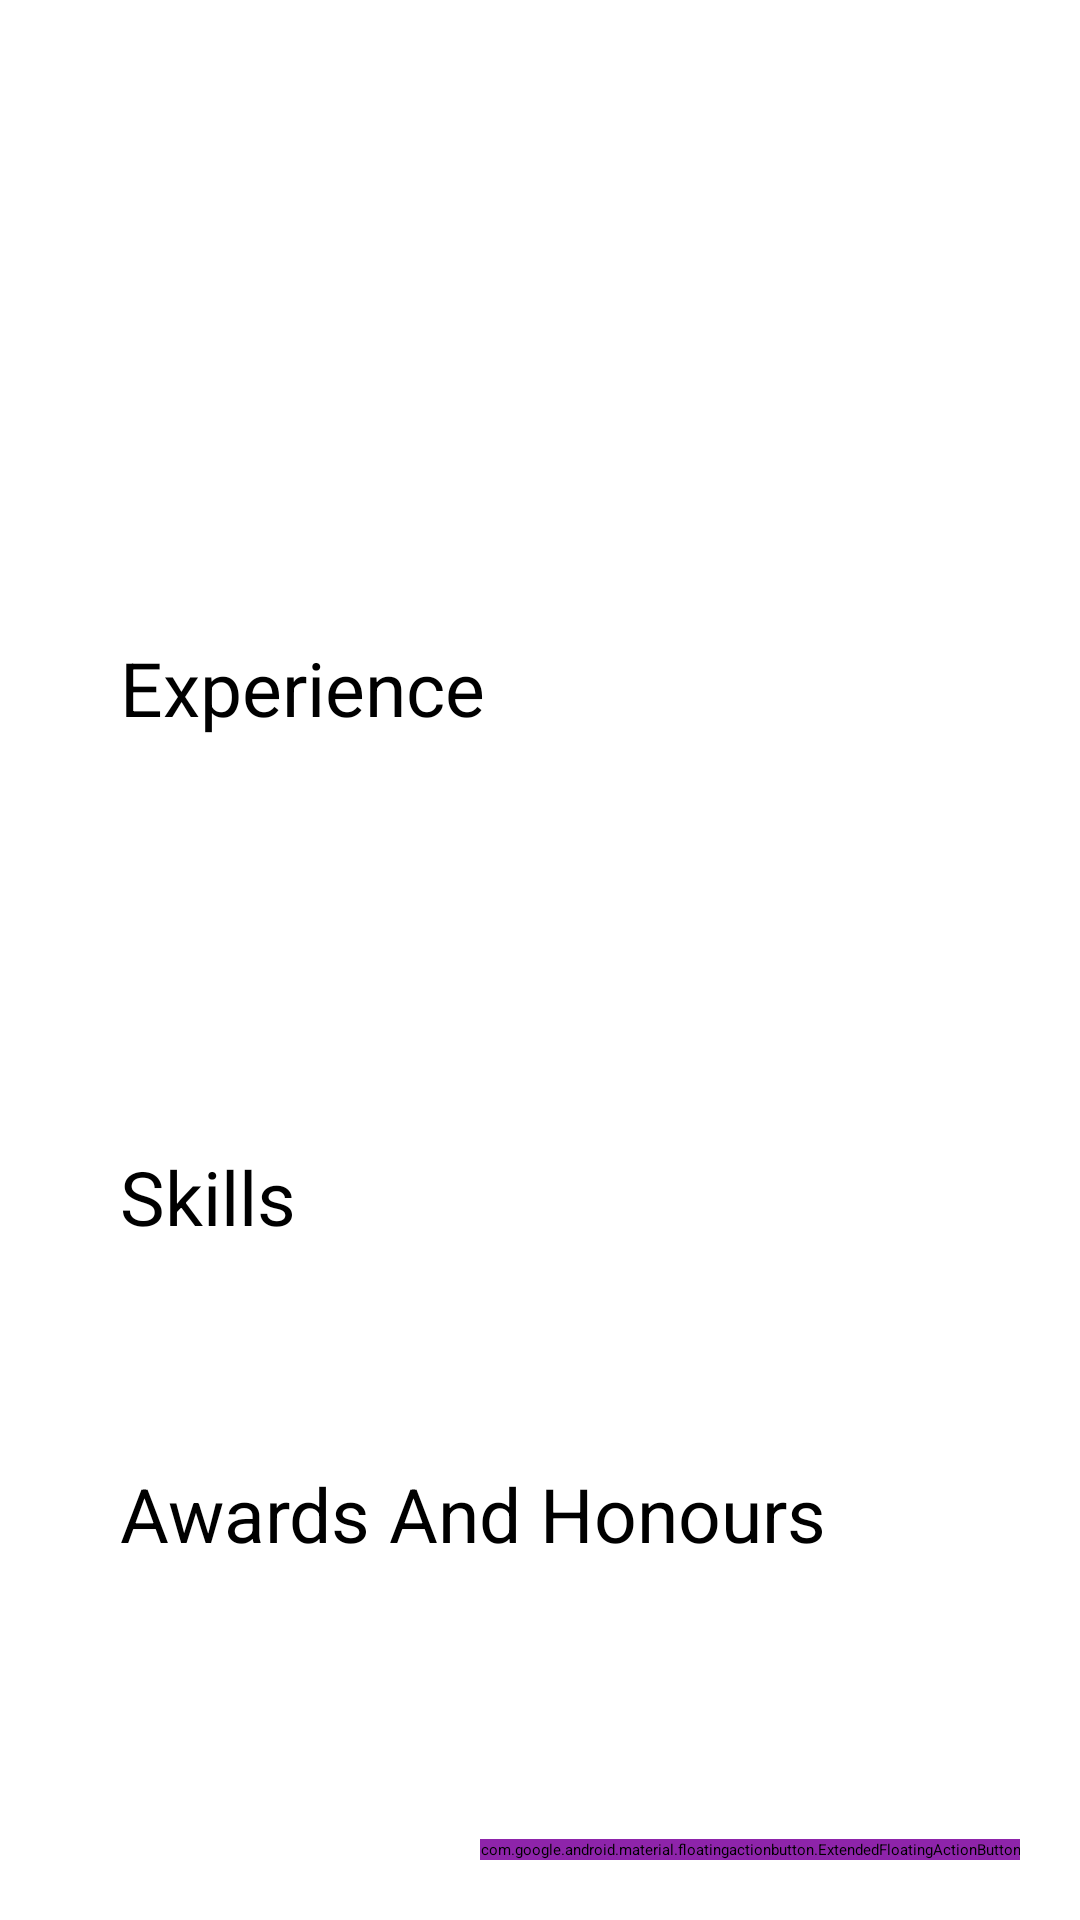

Reconstruct the res/layout file that produces this screen, plus the resources it refers to.
<!-- AndroidManifest.xml: application theme Theme.Cv_application -->
<!-- res/layout/activity_sample_template11.xml -->
<?xml version="1.0" encoding="utf-8"?>
<RelativeLayout xmlns:android="http://schemas.android.com/apk/res/android"
    xmlns:app="http://schemas.android.com/apk/res-auto"
    xmlns:tools="http://schemas.android.com/tools"
    android:layout_width="match_parent"
    android:layout_height="match_parent"
    tools:context=".sample_template_11">
    <ScrollView
        android:layout_width="match_parent"
        android:layout_height="match_parent">



    <LinearLayout
        android:layout_width="match_parent"
        android:layout_height="wrap_content"
        android:orientation="vertical">


        <TextView
            android:id="@+id/personal_info"
            android:layout_width="wrap_content"
            android:layout_height="wrap_content"
            android:layout_marginLeft="40dp"
            android:layout_marginTop="25dp"
            android:layout_marginRight="40dp"
            android:textColor="@color/design_default_color_on_secondary"
            android:textSize="22sp" />

        <TextView
            android:id="@+id/textView2"
            android:layout_width="wrap_content"
            android:layout_height="wrap_content"
            android:layout_marginLeft="40dp"
            android:layout_marginTop="5dp"
            android:layout_marginRight="40dp"
            android:textColor="@color/design_default_color_on_secondary"
            android:textSize="20sp" />

        <TextView
            android:id="@+id/textView3"
            android:layout_width="wrap_content"
            android:layout_height="wrap_content"
            android:layout_marginLeft="40dp"
            android:layout_marginTop="5dp"
            android:layout_marginRight="40dp"
            android:textColor="@color/design_default_color_on_secondary"
            android:textSize="20sp" />

        <TextView
            android:id="@+id/textView4"
            android:layout_width="wrap_content"
            android:layout_height="wrap_content"
            android:layout_marginLeft="40dp"
            android:layout_marginTop="5dp"
            android:layout_marginRight="40dp"
            android:textColor="@color/design_default_color_on_secondary"
            android:textSize="20sp" />

        <TextView
            android:id="@+id/textView5"
            android:layout_width="wrap_content"
            android:layout_height="wrap_content"
            android:layout_marginLeft="40dp"
            android:layout_marginTop="5dp"
            android:layout_marginRight="40dp"
            android:textColor="@color/design_default_color_on_secondary"
            android:textSize="20sp" />

        <TextView
            android:id="@+id/text_exp"
            android:layout_width="match_parent"
            android:layout_height="wrap_content"
            android:layout_marginLeft="40dp"
            android:layout_marginTop="30dp"
            android:layout_marginRight="40dp"
            android:text="Experience"
            android:textColor="@color/design_default_color_on_secondary"
            android:textSize="25sp" />

        <TextView
            android:id="@+id/exp_1"
            android:layout_width="wrap_content"
            android:layout_height="wrap_content"
            android:layout_marginLeft="40dp"
            android:layout_marginTop="15dp"
            android:layout_marginRight="40dp"
            android:textColor="#000000"
            android:textSize="20sp" />

        <TextView
            android:id="@+id/exp_2"
            android:layout_width="wrap_content"
            android:layout_height="wrap_content"
            android:layout_marginLeft="40dp"
            android:layout_marginTop="5dp"
            android:layout_marginRight="40dp"
            android:textColor="#000000"
            android:textSize="20sp" />

        <TextView
            android:id="@+id/exp_3"
            android:layout_width="wrap_content"
            android:layout_height="wrap_content"
            android:layout_marginLeft="40dp"
            android:layout_marginTop="5dp"
            android:layout_marginRight="40dp"
            android:textColor="#000000"
            android:textSize="20sp" />

        <TextView
            android:id="@+id/skill"
            android:layout_width="wrap_content"
            android:layout_height="wrap_content"
            android:layout_marginLeft="40dp"
            android:layout_marginTop="30dp"
            android:layout_marginRight="40dp"
            android:text="Skills"
            android:textColor="#000000"
            android:textSize="25sp" />

        <TextView
            android:id="@+id/skill_1"
            android:layout_width="wrap_content"
            android:layout_height="wrap_content"
            android:layout_marginLeft="40dp"
            android:layout_marginTop="15dp"
            android:layout_marginRight="40dp"
            android:textColor="#000000"
            android:textSize="20sp" />

        <TextView
            android:id="@+id/award"
            android:layout_width="match_parent"
            android:layout_height="wrap_content"
            android:layout_marginLeft="40dp"
            android:layout_marginTop="30dp"
            android:layout_marginRight="40dp"
            android:text="Awards And Honours"
            android:textColor="#000000"
            android:textSize="25sp" />

        <TextView
            android:id="@+id/award_1"
            android:layout_width="wrap_content"
            android:layout_height="wrap_content"
            android:layout_marginLeft="40dp"
            android:layout_marginTop="15dp"
            android:layout_marginRight="40dp"
            android:textColor="#020202"
            android:textSize="20sp" />

        <TextView
            android:id="@+id/award_2"
            android:layout_width="wrap_content"
            android:layout_height="wrap_content"
            android:layout_marginLeft="40dp"
            android:layout_marginTop="5dp"
            android:layout_marginRight="40dp"
            android:textColor="#020202"
            android:textSize="20sp" />

        <TextView
            android:id="@+id/award_3"
            android:layout_width="wrap_content"
            android:layout_height="wrap_content"
            android:layout_marginLeft="40dp"
            android:layout_marginTop="5dp"
            android:layout_marginRight="40dp"
            android:textColor="#020202"
            android:textSize="20sp" />

        <TextView
            android:id="@+id/publics"
            android:layout_width="match_parent"
            android:layout_height="wrap_content"
            android:layout_marginLeft="40dp"
            android:layout_marginTop="30dp"
            android:layout_marginRight="40dp"
            android:text="Publications"
            android:textColor="#000000"
            android:textSize="25sp" />

        <TextView
            android:id="@+id/public_1"
            android:layout_width="wrap_content"
            android:layout_height="wrap_content"
            android:layout_marginLeft="40dp"
            android:layout_marginTop="15dp"
            android:layout_marginRight="40dp"
            android:textColor="#020202"
            android:textSize="20sp" />

        <TextView
            android:id="@+id/public_2"
            android:layout_width="wrap_content"
            android:layout_height="wrap_content"
            android:layout_marginLeft="40dp"
            android:layout_marginTop="5dp"
            android:layout_marginRight="40dp"
            android:textColor="#020202"
            android:textSize="20sp" />

        <TextView
            android:id="@+id/public_3"
            android:layout_width="wrap_content"
            android:layout_height="wrap_content"
            android:layout_marginLeft="40dp"
            android:layout_marginTop="5dp"
            android:layout_marginRight="40dp"
            android:textColor="#020202"
            android:textSize="20sp" />

        <TextView
            android:id="@+id/grant"
            android:layout_width="match_parent"
            android:layout_height="wrap_content"
            android:layout_marginLeft="40dp"
            android:layout_marginTop="30dp"
            android:layout_marginRight="40dp"
            android:text="Grants And Scholarship"
            android:textColor="#000000"
            android:textSize="25sp" />

        <TextView
            android:id="@+id/grant_1"
            android:layout_width="wrap_content"
            android:layout_height="wrap_content"
            android:layout_marginLeft="40dp"
            android:layout_marginTop="15dp"
            android:layout_marginRight="40dp"
            android:textColor="#020202"
            android:textSize="20sp" />

        <TextView
            android:id="@+id/grant_2"
            android:layout_width="wrap_content"
            android:layout_height="wrap_content"
            android:layout_marginLeft="40dp"
            android:layout_marginTop="5dp"
            android:layout_marginRight="40dp"
            android:textColor="#020202"
            android:textSize="20sp" />

        <TextView
            android:id="@+id/certif"
            android:layout_width="match_parent"
            android:layout_height="wrap_content"
            android:layout_marginLeft="40dp"
            android:layout_marginTop="30dp"
            android:layout_marginRight="40dp"
            android:text="Certification"
            android:textColor="#000000"
            android:textSize="25sp" />

        <TextView
            android:id="@+id/certif_1"
            android:layout_width="wrap_content"
            android:layout_height="wrap_content"
            android:layout_marginLeft="40dp"
            android:layout_marginTop="15dp"
            android:layout_marginRight="40dp"
            android:textColor="#020202"
            android:textSize="20sp" />

        <TextView
            android:id="@+id/certif_2"
            android:layout_width="wrap_content"
            android:layout_height="wrap_content"
            android:layout_marginLeft="40dp"
            android:layout_marginTop="5dp"
            android:layout_marginRight="40dp"
            android:textColor="#020202"
            android:textSize="20sp" />


    </LinearLayout>
    </ScrollView>

    <com.google.android.material.floatingactionbutton.ExtendedFloatingActionButton
        android:id="@+id/floatingBtn"
        android:layout_width="wrap_content"
        android:layout_height="wrap_content"
        android:layout_alignParentRight="true"
        android:layout_alignParentBottom="true"
        android:layout_marginStart="20dp"
        android:layout_marginTop="20dp"
        android:layout_marginEnd="20dp"
        android:layout_marginBottom="20dp"
        android:backgroundTint="@color/primary"
        android:elevation="6dp"
        app:icon="@drawable/ic_download"
        tools:ignore="SpeakableTextPresentCheck">


    </com.google.android.material.floatingactionbutton.ExtendedFloatingActionButton>

</RelativeLayout>
<!-- resources referenced by this layout -->
<resources>
  <color name="primary">#8e24aa</color>
  <style name="Theme.Cv_application" parent="Theme.MaterialComponents.DayNight.DarkActionBar">
          
          <item name="colorPrimary">@color/primary</item>
          <item name="colorPrimaryVariant">@color/primary2</item>
          <item name="colorOnPrimary">@color/colorOnPrimary</item>
          
          <item name="colorSecondary">@color/Secondary</item>
          <item name="colorSecondaryVariant">@color/secondaryLight</item>
          <item name="colorOnSecondary">@color/colorOnSecondary</item>
          
          <item name="android:statusBarColor" tools:targetApi="l">?attr/colorPrimaryVariant</item>
          
      </style>
  <color name="primary2">#5c007a</color>
  <color name="colorOnPrimary">#ffffff</color>
  <color name="Secondary">#8e24aa</color>
  <color name="secondaryLight">#5c007a</color>
  <color name="colorOnSecondary">#ffffff</color>
</resources>
